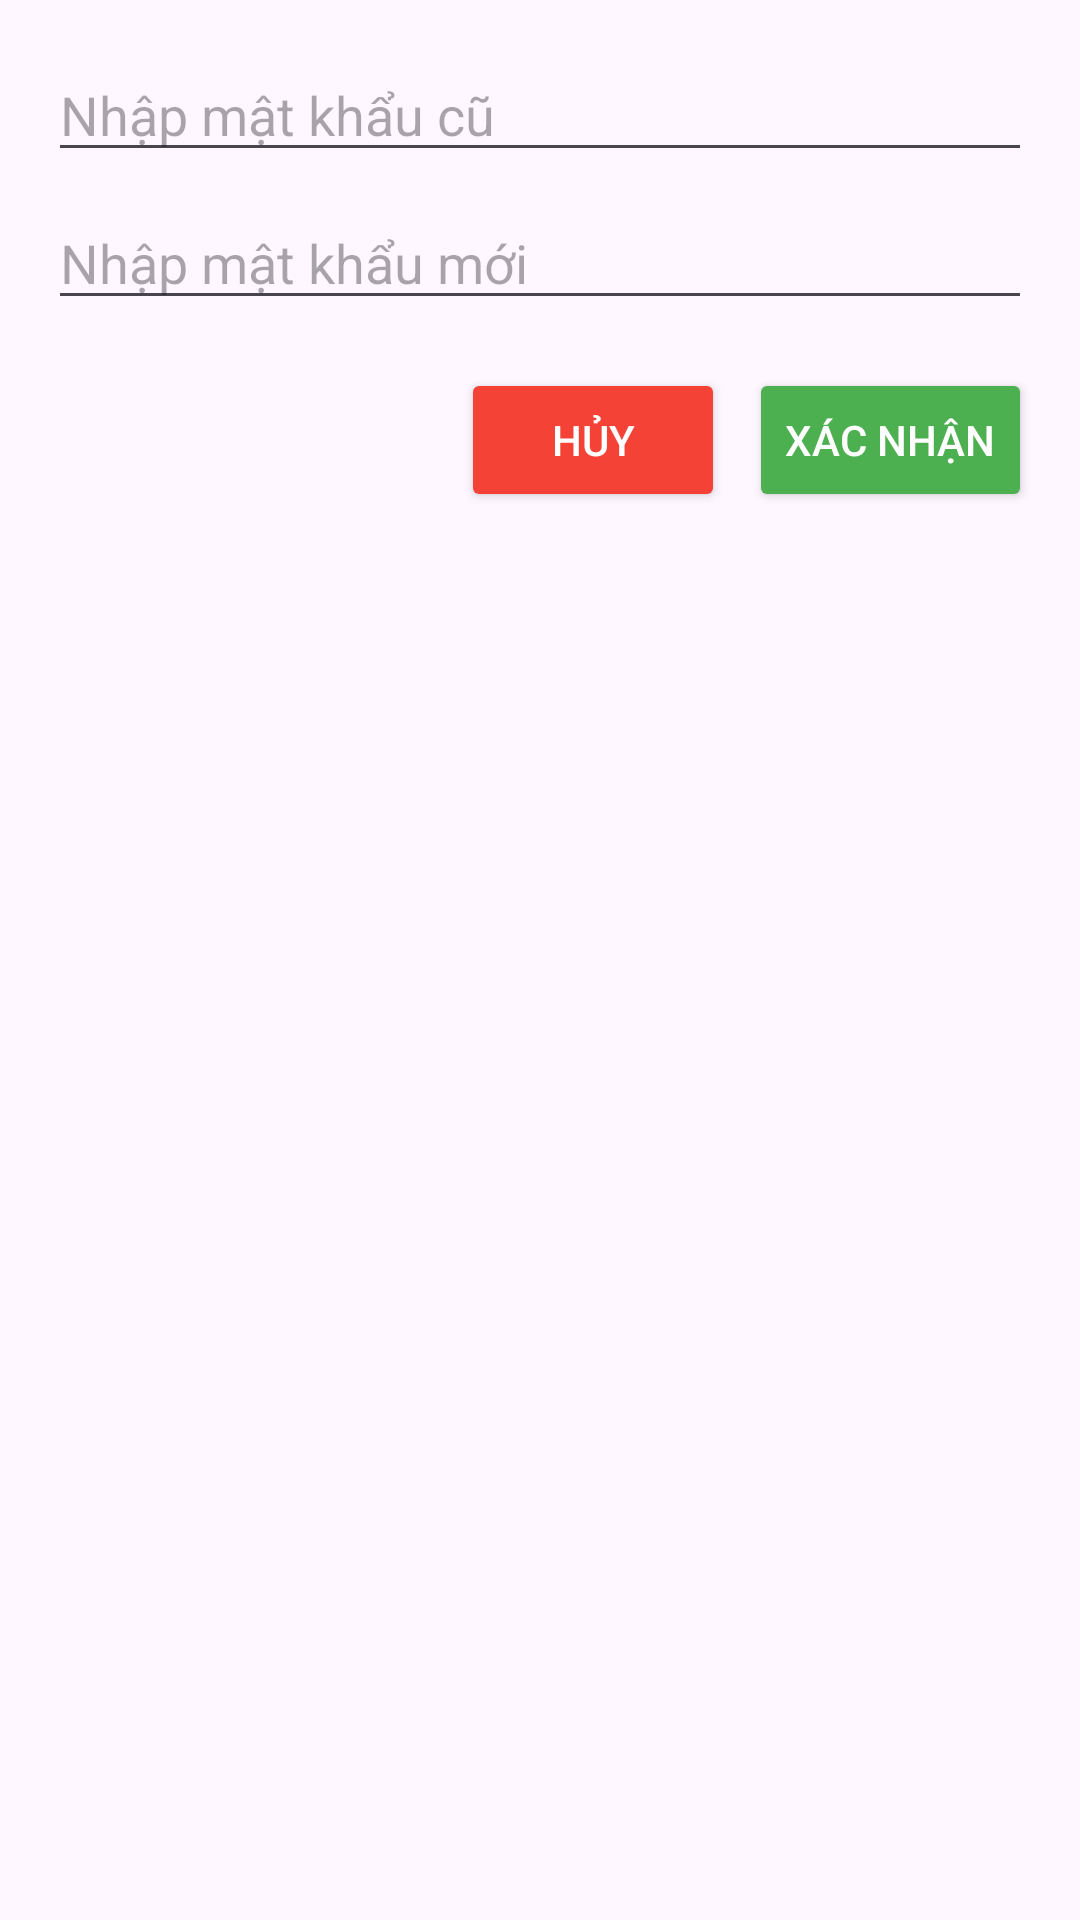

Reconstruct the res/layout file that produces this screen, plus the resources it refers to.
<!-- AndroidManifest.xml: application theme Theme.ProjectofMobile_Group8 -->
<!-- res/layout/dialog_change_password.xml -->
<?xml version="1.0" encoding="utf-8"?>
<LinearLayout xmlns:android="http://schemas.android.com/apk/res/android"
    android:layout_width="match_parent"
    android:layout_height="wrap_content"
    android:orientation="vertical"
    android:padding="16dp">

    <EditText
        android:id="@+id/etOldPassword"
        android:layout_width="match_parent"
        android:layout_height="wrap_content"
        android:hint="Nhập mật khẩu cũ"
        android:inputType="textPassword" />

    <EditText
        android:id="@+id/etNewPassword"
        android:layout_width="match_parent"
        android:layout_height="wrap_content"
        android:hint="Nhập mật khẩu mới"
        android:inputType="textPassword"
        android:layout_marginTop="8dp" />

    <LinearLayout
        android:layout_width="match_parent"
        android:layout_height="wrap_content"
        android:orientation="horizontal"
        android:gravity="end"
        android:layout_marginTop="16dp">

        <Button
            android:id="@+id/btnCancel"
            android:layout_width="wrap_content"
            android:layout_height="wrap_content"
            android:text="Hủy"
            android:backgroundTint="#F44336"
            android:textColor="#FFFFFF"
            android:layout_marginEnd="8dp" />

        <Button
            android:id="@+id/btnConfirm"
            android:layout_width="wrap_content"
            android:layout_height="wrap_content"
            android:text="Xác nhận"
            android:backgroundTint="#4CAF50"
            android:textColor="#FFFFFF" />
    </LinearLayout>
</LinearLayout>
<!-- resources referenced by this layout -->
<resources>
  <style name="Theme.ProjectofMobile_Group8" parent="Base.Theme.ProjectofMobile_Group8" />
  <style name="Base.Theme.ProjectofMobile_Group8" parent="Theme.Material3.DayNight.NoActionBar">
          
          
      </style>
</resources>
